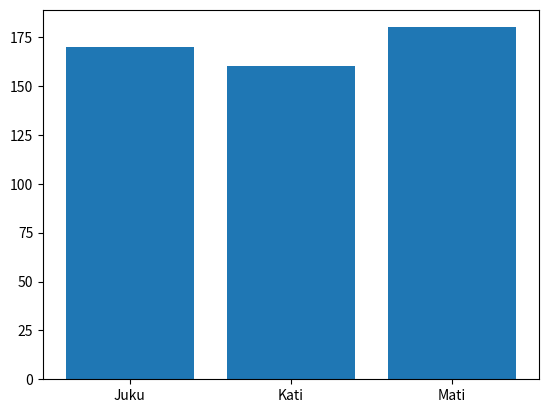
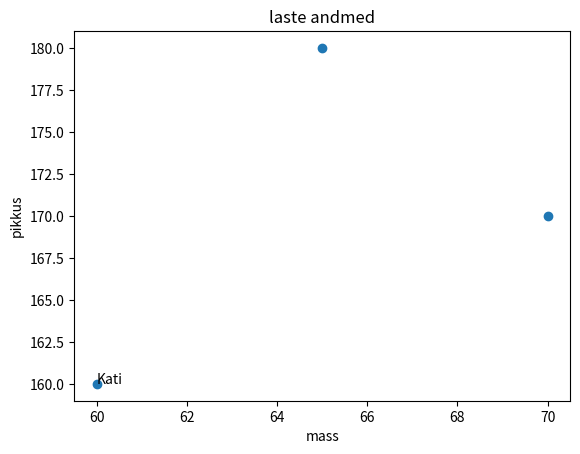

These charts were generated, in order, by the following Python code:
import matplotlib
print("test katarina")
matplotlib.use("Agg")
import matplotlib.pyplot as plt
plt.bar([1, 2, 3], [170, 160, 180])
plt.xticks([1, 2, 3], ["Juku", "Kati", "Mati"])
plt.savefig("katarina1.png")
plt.clf()

fig, ax=plt.subplots()
plt.scatter([70, 60, 65], [170, 160, 180])
plt.title("laste andmed")
plt.xlabel("mass")
plt.ylabel("pikkus")
ax.annotate("Kati", (60, 160))
plt.savefig("katarina2.png")
plt.clf()
